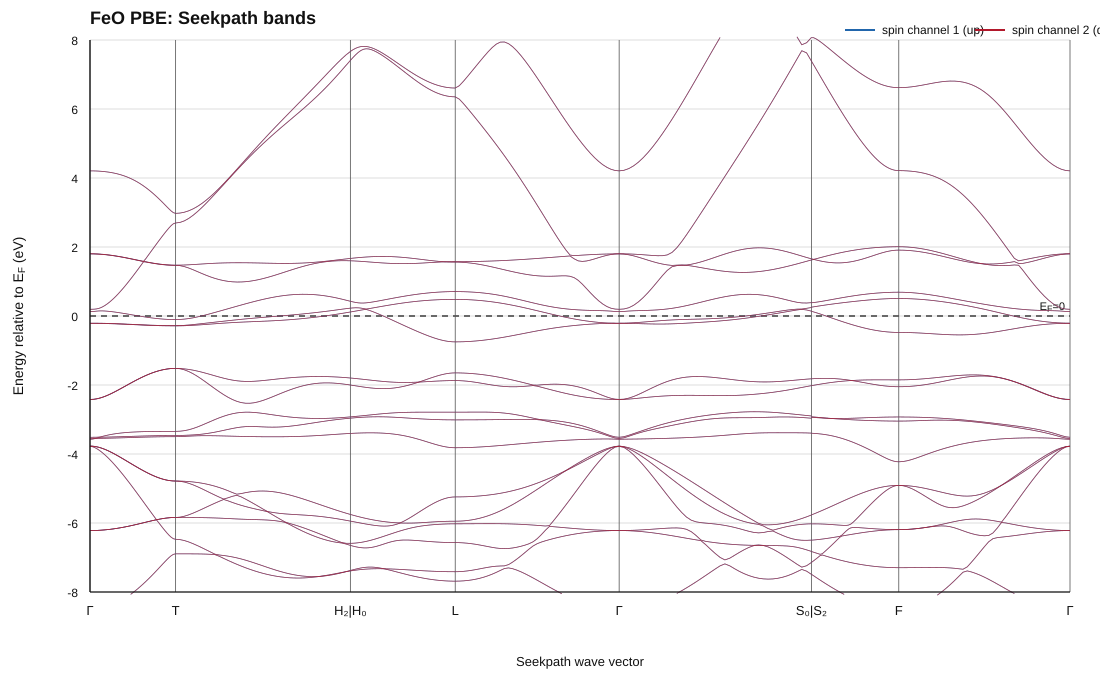

Data behind this chart, as committed beside it:
path_index, segment_index, segment_start, segment_end, t, kx, ky, kz, k_distance_inv_ang, spin_channel, band_index, energy_ev, energy_minus_ef_ev
0, 0, GAMMA, T, 0.00000000, 0.0000000000, 0.0000000000, 0.0000000000, 0.0000000000, 1, 1, -93.27, -89.75
0, 0, GAMMA, T, 0.00000000, 0.0000000000, 0.0000000000, 0.0000000000, 0.0000000000, 1, 2, -89.54, -86.02
0, 0, GAMMA, T, 0.00000000, 0.0000000000, 0.0000000000, 0.0000000000, 0.0000000000, 1, 3, -59.53, -56.01
0, 0, GAMMA, T, 0.00000000, 0.0000000000, 0.0000000000, 0.0000000000, 0.0000000000, 1, 4, -59.38, -55.86
0, 0, GAMMA, T, 0.00000000, 0.0000000000, 0.0000000000, 0.0000000000, 0.0000000000, 1, 5, -59.35, -55.83
0, 0, GAMMA, T, 0.00000000, 0.0000000000, 0.0000000000, 0.0000000000, 0.0000000000, 1, 6, -55.56, -52.04
0, 0, GAMMA, T, 0.00000000, 0.0000000000, 0.0000000000, 0.0000000000, 0.0000000000, 1, 7, -55.51, -51.99
0, 0, GAMMA, T, 0.00000000, 0.0000000000, 0.0000000000, 0.0000000000, 0.0000000000, 1, 8, -55.5, -51.98
0, 0, GAMMA, T, 0.00000000, 0.0000000000, 0.0000000000, 0.0000000000, 0.0000000000, 1, 9, -24.12, -20.6
0, 0, GAMMA, T, 0.00000000, 0.0000000000, 0.0000000000, 0.0000000000, 0.0000000000, 1, 10, -22.97, -19.45
0, 0, GAMMA, T, 0.00000000, 0.0000000000, 0.0000000000, 0.0000000000, 0.0000000000, 1, 11, -12.04, -8.521
0, 0, GAMMA, T, 0.00000000, 0.0000000000, 0.0000000000, 0.0000000000, 0.0000000000, 1, 12, -9.74, -6.219
0, 0, GAMMA, T, 0.00000000, 0.0000000000, 0.0000000000, 0.0000000000, 0.0000000000, 1, 13, -9.739, -6.218
0, 0, GAMMA, T, 0.00000000, 0.0000000000, 0.0000000000, 0.0000000000, 0.0000000000, 1, 14, -7.299, -3.779
0, 0, GAMMA, T, 0.00000000, 0.0000000000, 0.0000000000, 0.0000000000, 0.0000000000, 1, 15, -7.293, -3.772
0, 0, GAMMA, T, 0.00000000, 0.0000000000, 0.0000000000, 0.0000000000, 0.0000000000, 1, 16, -7.289, -3.768
0, 0, GAMMA, T, 0.00000000, 0.0000000000, 0.0000000000, 0.0000000000, 0.0000000000, 1, 17, -7.095, -3.574
0, 0, GAMMA, T, 0.00000000, 0.0000000000, 0.0000000000, 0.0000000000, 0.0000000000, 1, 18, -7.071, -3.55
0, 0, GAMMA, T, 0.00000000, 0.0000000000, 0.0000000000, 0.0000000000, 0.0000000000, 1, 19, -7.036, -3.516
0, 0, GAMMA, T, 0.00000000, 0.0000000000, 0.0000000000, 0.0000000000, 0.0000000000, 1, 20, -5.943, -2.423
0, 0, GAMMA, T, 0.00000000, 0.0000000000, 0.0000000000, 0.0000000000, 0.0000000000, 1, 21, -5.938, -2.418
0, 0, GAMMA, T, 0.00000000, 0.0000000000, 0.0000000000, 0.0000000000, 0.0000000000, 1, 22, -3.734, -0.2133
0, 0, GAMMA, T, 0.00000000, 0.0000000000, 0.0000000000, 0.0000000000, 0.0000000000, 1, 23, -3.728, -0.2072
0, 0, GAMMA, T, 0.00000000, 0.0000000000, 0.0000000000, 0.0000000000, 0.0000000000, 1, 24, -3.395, 0.1263
0, 0, GAMMA, T, 0.00000000, 0.0000000000, 0.0000000000, 0.0000000000, 0.0000000000, 1, 25, -3.326, 0.1945
0, 0, GAMMA, T, 0.00000000, 0.0000000000, 0.0000000000, 0.0000000000, 0.0000000000, 1, 26, -1.721, 1.8
0, 0, GAMMA, T, 0.00000000, 0.0000000000, 0.0000000000, 0.0000000000, 0.0000000000, 1, 27, -1.716, 1.805
0, 0, GAMMA, T, 0.00000000, 0.0000000000, 0.0000000000, 0.0000000000, 0.0000000000, 1, 28, 0.6859, 4.207
0, 0, GAMMA, T, 0.00000000, 0.0000000000, 0.0000000000, 0.0000000000, 0.0000000000, 1, 29, 5.322, 8.843
0, 0, GAMMA, T, 0.00000000, 0.0000000000, 0.0000000000, 0.0000000000, 0.0000000000, 1, 30, 10.97, 14.49
0, 0, GAMMA, T, 0.00000000, 0.0000000000, 0.0000000000, 0.0000000000, 0.0000000000, 1, 31, 10.98, 14.5
0, 0, GAMMA, T, 0.00000000, 0.0000000000, 0.0000000000, 0.0000000000, 0.0000000000, 1, 32, 15.21, 18.73
0, 0, GAMMA, T, 0.00000000, 0.0000000000, 0.0000000000, 0.0000000000, 0.0000000000, 1, 33, 15.23, 18.75
0, 0, GAMMA, T, 0.00000000, 0.0000000000, 0.0000000000, 0.0000000000, 0.0000000000, 1, 34, 15.24, 18.76
0, 0, GAMMA, T, 0.00000000, 0.0000000000, 0.0000000000, 0.0000000000, 0.0000000000, 1, 35, 19.02, 22.54
0, 0, GAMMA, T, 0.00000000, 0.0000000000, 0.0000000000, 0.0000000000, 0.0000000000, 1, 36, 19.05, 22.57
0, 0, GAMMA, T, 0.00000000, 0.0000000000, 0.0000000000, 0.0000000000, 0.0000000000, 1, 37, 19.06, 22.58
0, 0, GAMMA, T, 0.00000000, 0.0000000000, 0.0000000000, 0.0000000000, 0.0000000000, 1, 38, 19.57, 23.09
0, 0, GAMMA, T, 0.00000000, 0.0000000000, 0.0000000000, 0.0000000000, 0.0000000000, 1, 39, 21.13, 24.65
0, 0, GAMMA, T, 0.00000000, 0.0000000000, 0.0000000000, 0.0000000000, 0.0000000000, 1, 40, 21.13, 24.65
0, 0, GAMMA, T, 0.00000000, 0.0000000000, 0.0000000000, 0.0000000000, 0.0000000000, 1, 41, 21.96, 25.48
0, 0, GAMMA, T, 0.00000000, 0.0000000000, 0.0000000000, 0.0000000000, 0.0000000000, 1, 42, 21.97, 25.49
0, 0, GAMMA, T, 0.00000000, 0.0000000000, 0.0000000000, 0.0000000000, 0.0000000000, 1, 43, 30.93, 34.45
0, 0, GAMMA, T, 0.00000000, 0.0000000000, 0.0000000000, 0.0000000000, 0.0000000000, 1, 44, 31.23, 34.75
0, 0, GAMMA, T, 0.00000000, 0.0000000000, 0.0000000000, 0.0000000000, 0.0000000000, 1, 45, 31.23, 34.75
0, 0, GAMMA, T, 0.00000000, 0.0000000000, 0.0000000000, 0.0000000000, 0.0000000000, 1, 46, 31.24, 34.76
0, 0, GAMMA, T, 0.00000000, 0.0000000000, 0.0000000000, 0.0000000000, 0.0000000000, 1, 47, 33.98, 37.5
0, 0, GAMMA, T, 0.00000000, 0.0000000000, 0.0000000000, 0.0000000000, 0.0000000000, 1, 48, 33.98, 37.5
0, 0, GAMMA, T, 0.00000000, 0.0000000000, 0.0000000000, 0.0000000000, 0.0000000000, 1, 49, 36.08, 39.6
0, 0, GAMMA, T, 0.00000000, 0.0000000000, 0.0000000000, 0.0000000000, 0.0000000000, 1, 50, 36.08, 39.61
0, 0, GAMMA, T, 0.00000000, 0.0000000000, 0.0000000000, 0.0000000000, 0.0000000000, 1, 51, 46.24, 49.76
0, 0, GAMMA, T, 0.00000000, 0.0000000000, 0.0000000000, 0.0000000000, 0.0000000000, 1, 52, 53.86, 57.38
0, 0, GAMMA, T, 0.00000000, 0.0000000000, 0.0000000000, 0.0000000000, 0.0000000000, 1, 53, 56.86, 60.38
0, 0, GAMMA, T, 0.00000000, 0.0000000000, 0.0000000000, 0.0000000000, 0.0000000000, 1, 54, 56.86, 60.38
0, 0, GAMMA, T, 0.00000000, 0.0000000000, 0.0000000000, 0.0000000000, 0.0000000000, 1, 55, 58.72, 62.24
0, 0, GAMMA, T, 0.00000000, 0.0000000000, 0.0000000000, 0.0000000000, 0.0000000000, 1, 56, 58.72, 62.24
0, 0, GAMMA, T, 0.00000000, 0.0000000000, 0.0000000000, 0.0000000000, 0.0000000000, 1, 57, 58.73, 62.26
0, 0, GAMMA, T, 0.00000000, 0.0000000000, 0.0000000000, 0.0000000000, 0.0000000000, 1, 58, 60.73, 64.25
0, 0, GAMMA, T, 0.00000000, 0.0000000000, 0.0000000000, 0.0000000000, 0.0000000000, 1, 59, 60.73, 64.25
0, 0, GAMMA, T, 0.00000000, 0.0000000000, 0.0000000000, 0.0000000000, 0.0000000000, 1, 60, 60.74, 64.26
... 36,164 more rows
